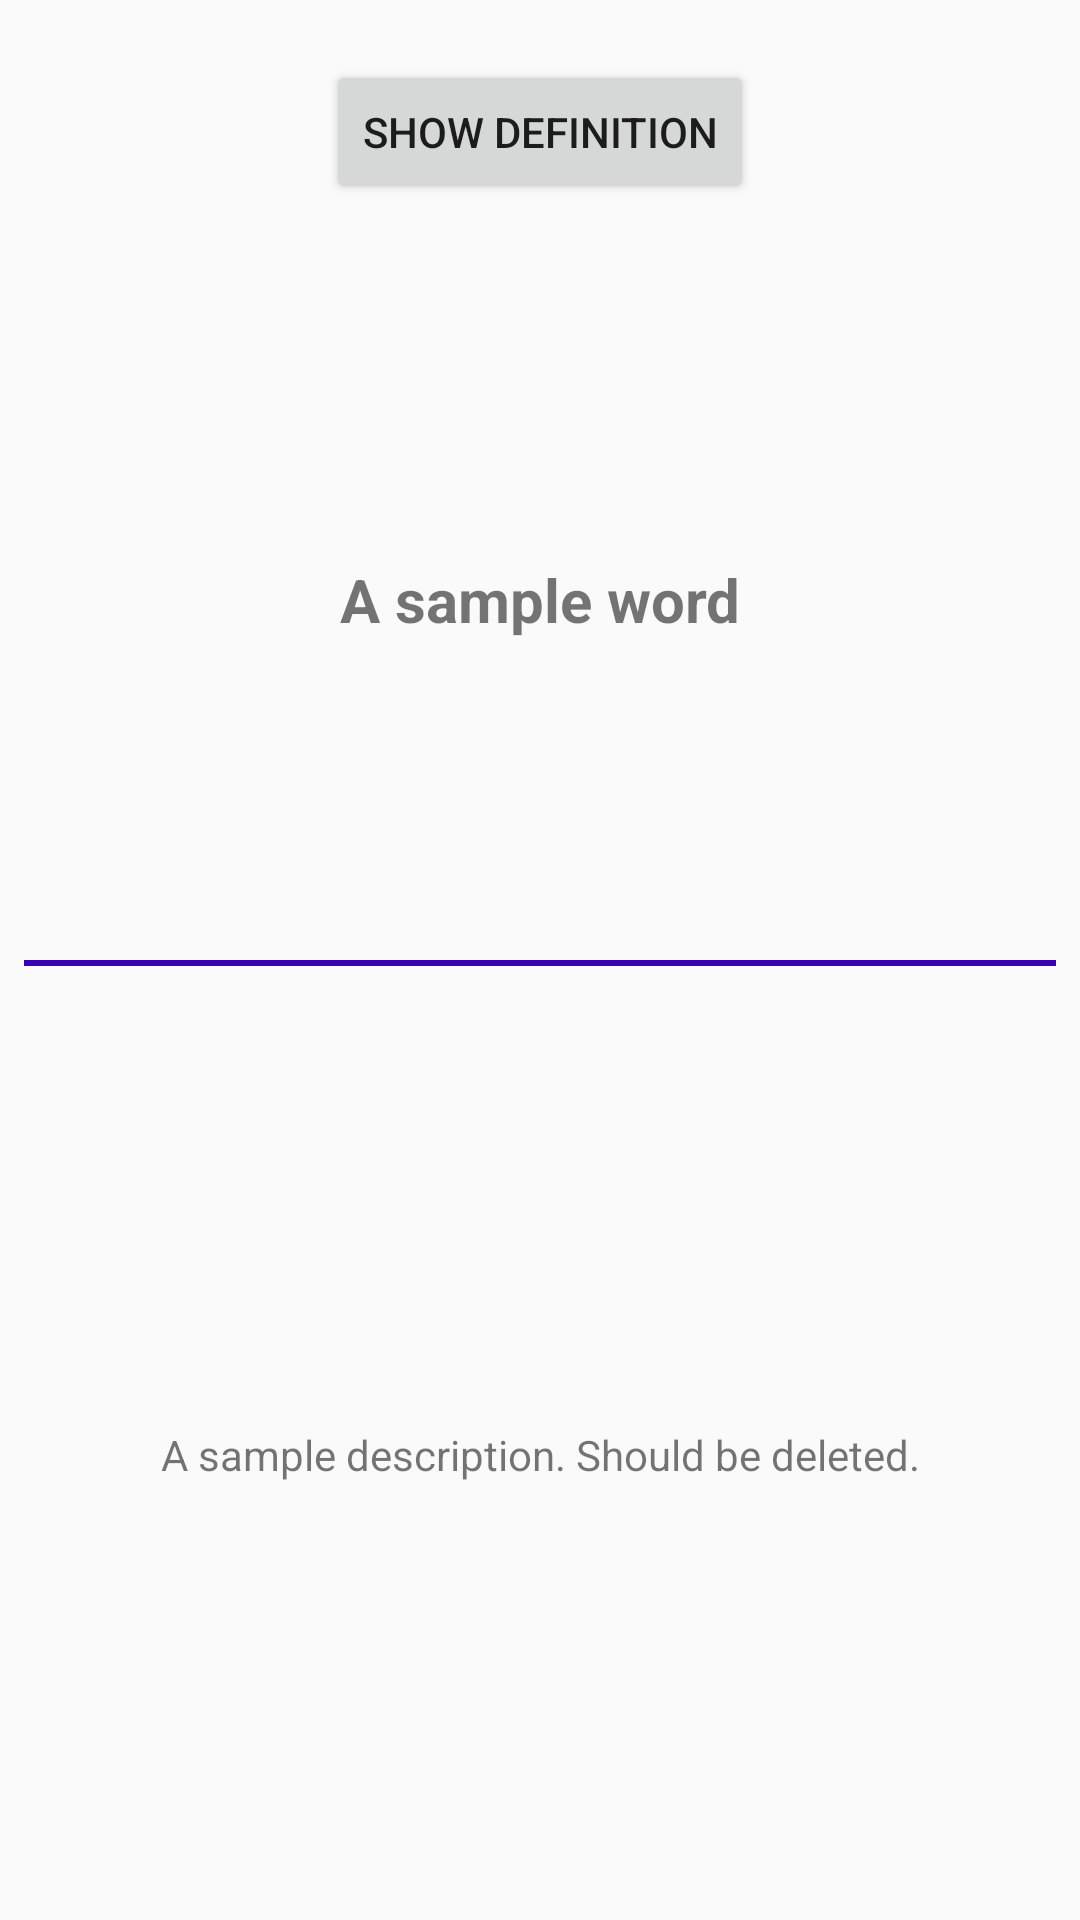

Reconstruct the res/layout file that produces this screen, plus the resources it refers to.
<!-- AndroidManifest.xml: activity theme AppTheme.NoActionBar -->
<!-- res/layout/activity_main.xml -->
<?xml version="1.0" encoding="utf-8"?>
<LinearLayout xmlns:android="http://schemas.android.com/apk/res/android"
    xmlns:tools="http://schemas.android.com/tools"
    android:layout_width="match_parent"
    android:layout_height="wrap_content"
    android:minHeight="?android:attr/listPreferredItemHeight"
    android:orientation="vertical"
    tools:context="com.udacity.example.quizexample.MainActivity">
    <Button
        android:layout_width="wrap_content"
        android:layout_height="wrap_content"
        android:layout_gravity="center"
        android:layout_margin="20dp"
        android:id="@+id/button_next"
        android:text="@string/show_definition"
        android:onClick="onButtonClick"/>
    <TextView
        android:id="@+id/text_view_word"
        android:layout_width="match_parent"
        android:layout_height="wrap_content"
        android:layout_margin="16dp"
        android:layout_weight="3"
        android:gravity="center"
        android:text="A sample word"
        android:textSize="20sp"
        android:textStyle="bold" />

    <View
        android:layout_width="match_parent"
        android:layout_height="2dp"
        android:layout_margin="8dp"
        android:background="@color/colorPrimaryDark" />

    <TextView
        android:id="@+id/text_view_definition"
        android:layout_width="match_parent"
        android:layout_height="wrap_content"
        android:layout_weight="5"
        android:gravity="center"
        android:paddingBottom="8dp"
        android:paddingLeft="32dp"
        android:paddingRight="32dp"
        android:paddingTop="8dp"
        android:text="A sample description. Should be deleted." />



</LinearLayout>
<!-- resources referenced by this layout -->
<resources>
  <string name="show_definition">Show Definition</string>
  <style name="AppTheme.NoActionBar">
          <item name="windowActionBar">false</item>
          <item name="windowNoTitle">true</item>
      </style>
  <!-- not gathered from this repository: default colours our renderer supplied (Android Studio template values) -->
  <color name="colorPrimaryDark">#FF3700B3</color>
</resources>
